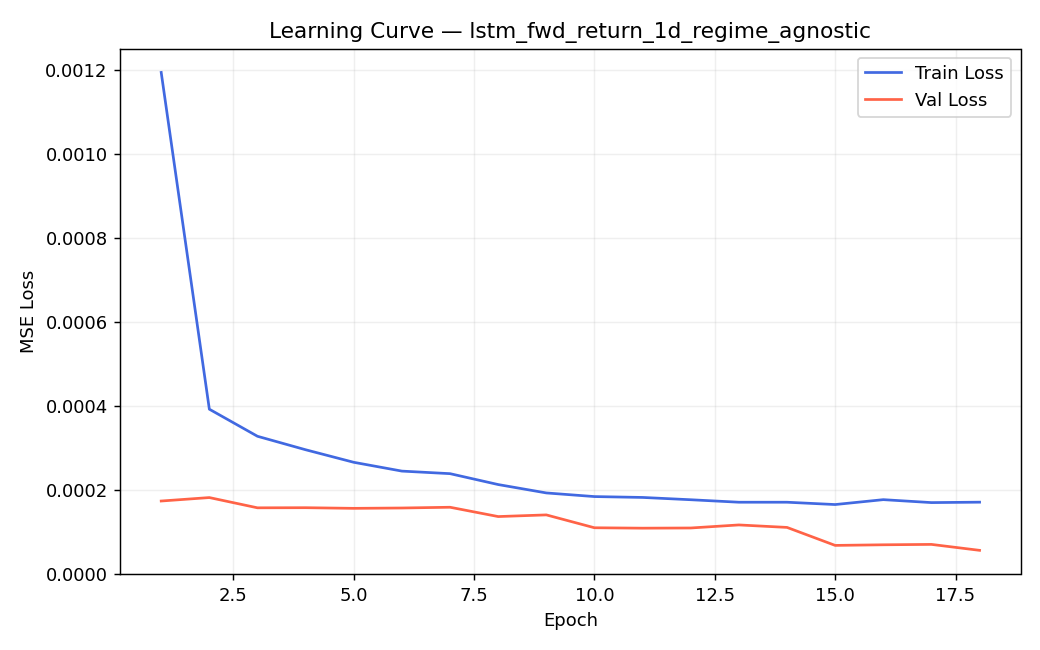

Data behind this chart, as committed beside it:
epoch, train_loss, val_loss, fold, train_end
1, 0.002861, 0.0003807, 0, 2003-01-07
2, 0.0008687, 0.000568, 0, 2003-01-07
3, 0.0008353, 0.0003182, 0, 2003-01-07
4, 0.0006847, 0.0003545, 0, 2003-01-07
5, 0.0006472, 0.0003194, 0, 2003-01-07
6, 0.0006065, 0.0003379, 0, 2003-01-07
7, 0.0005504, 0.0003227, 0, 2003-01-07
1, 0.01044, 0.0002783, 1, 2003-07-09
2, 0.001706, 0.0008872, 1, 2003-07-09
3, 0.001323, 0.0001754, 1, 2003-07-09
4, 0.001082, 0.0002833, 1, 2003-07-09
5, 0.0008747, 0.0002276, 1, 2003-07-09
6, 0.0007419, 0.0002978, 1, 2003-07-09
7, 0.0007886, 0.0002142, 1, 2003-07-09
1, 0.001658, 8.89854224321122e-05, 2, 2004-01-07
2, 0.0006305, 0.0002164, 2, 2004-01-07
3, 0.0003973, 0.0001177, 2, 2004-01-07
4, 0.0003402, 6.691259962584202e-05, 2, 2004-01-07
5, 0.0003029, 7.334328377813411e-05, 2, 2004-01-07
6, 0.0002838, 9.061649325303733e-05, 2, 2004-01-07
7, 0.0002995, 5.3196829564209715e-05, 2, 2004-01-07
8, 0.0004004, 0.0001312, 2, 2004-01-07
9, 0.0003223, 7.68288421871451e-05, 2, 2004-01-07
10, 0.0002541, 0.0001423, 2, 2004-01-07
11, 0.0002519, 7.730185704228158e-05, 2, 2004-01-07
1, 0.001566, 0.0001327, 3, 2004-07-09
2, 0.0005775, 5.547034500826461e-05, 3, 2004-07-09
3, 0.0003672, 6.96846836945042e-05, 3, 2004-07-09
4, 0.0002995, 8.223506786938135e-05, 3, 2004-07-09
5, 0.0002848, 5.9804903382125e-05, 3, 2004-07-09
6, 0.0002705, 6.0709334017398454e-05, 3, 2004-07-09
1, 0.0008163, 6.364307531233256e-05, 4, 2005-01-06
2, 0.0003541, 6.287239132992302e-05, 4, 2005-01-06
3, 0.0002783, 5.9981709152149655e-05, 4, 2005-01-06
4, 0.0002808, 6.571685177429269e-05, 4, 2005-01-06
5, 0.0002475, 6.177165172024009e-05, 4, 2005-01-06
6, 0.000248, 5.7038477583167456e-05, 4, 2005-01-06
7, 0.0002444, 6.312165108586972e-05, 4, 2005-01-06
8, 0.0002366, 5.393482691336734e-05, 4, 2005-01-06
9, 0.0002176, 5.836633499711752e-05, 4, 2005-01-06
10, 0.0002162, 5.830865726845028e-05, 4, 2005-01-06
11, 0.0002218, 5.80843358572262e-05, 4, 2005-01-06
12, 0.0001877, 6.003139787935652e-05, 4, 2005-01-06
1, 0.001294, 9.931662862072699e-05, 5, 2005-07-08
2, 0.0005012, 5.814381074742414e-05, 5, 2005-07-08
3, 0.0004319, 0.0001001, 5, 2005-07-08
4, 0.0004217, 6.095262233429821e-05, 5, 2005-07-08
5, 0.0003387, 5.5847479416115675e-05, 5, 2005-07-08
6, 0.0003985, 5.944921304035233e-05, 5, 2005-07-08
7, 0.00036, 0.0001029, 5, 2005-07-08
8, 0.0002975, 6.066902096790727e-05, 5, 2005-07-08
9, 0.0002864, 5.436044193629641e-05, 5, 2005-07-08
10, 0.0002541, 4.698578322859248e-05, 5, 2005-07-08
11, 0.0002607, 4.849276956520043e-05, 5, 2005-07-08
12, 0.0002681, 4.960874230164336e-05, 5, 2005-07-08
13, 0.0002304, 4.732429897558177e-05, 5, 2005-07-08
14, 0.0002628, 5.248047000350198e-05, 5, 2005-07-08
1, 0.002993, 0.0002685, 6, 2006-01-06
2, 0.0007871, 0.0001557, 6, 2006-01-06
3, 0.0006527, 5.987063832435524e-05, 6, 2006-01-06
... 403 more rows
